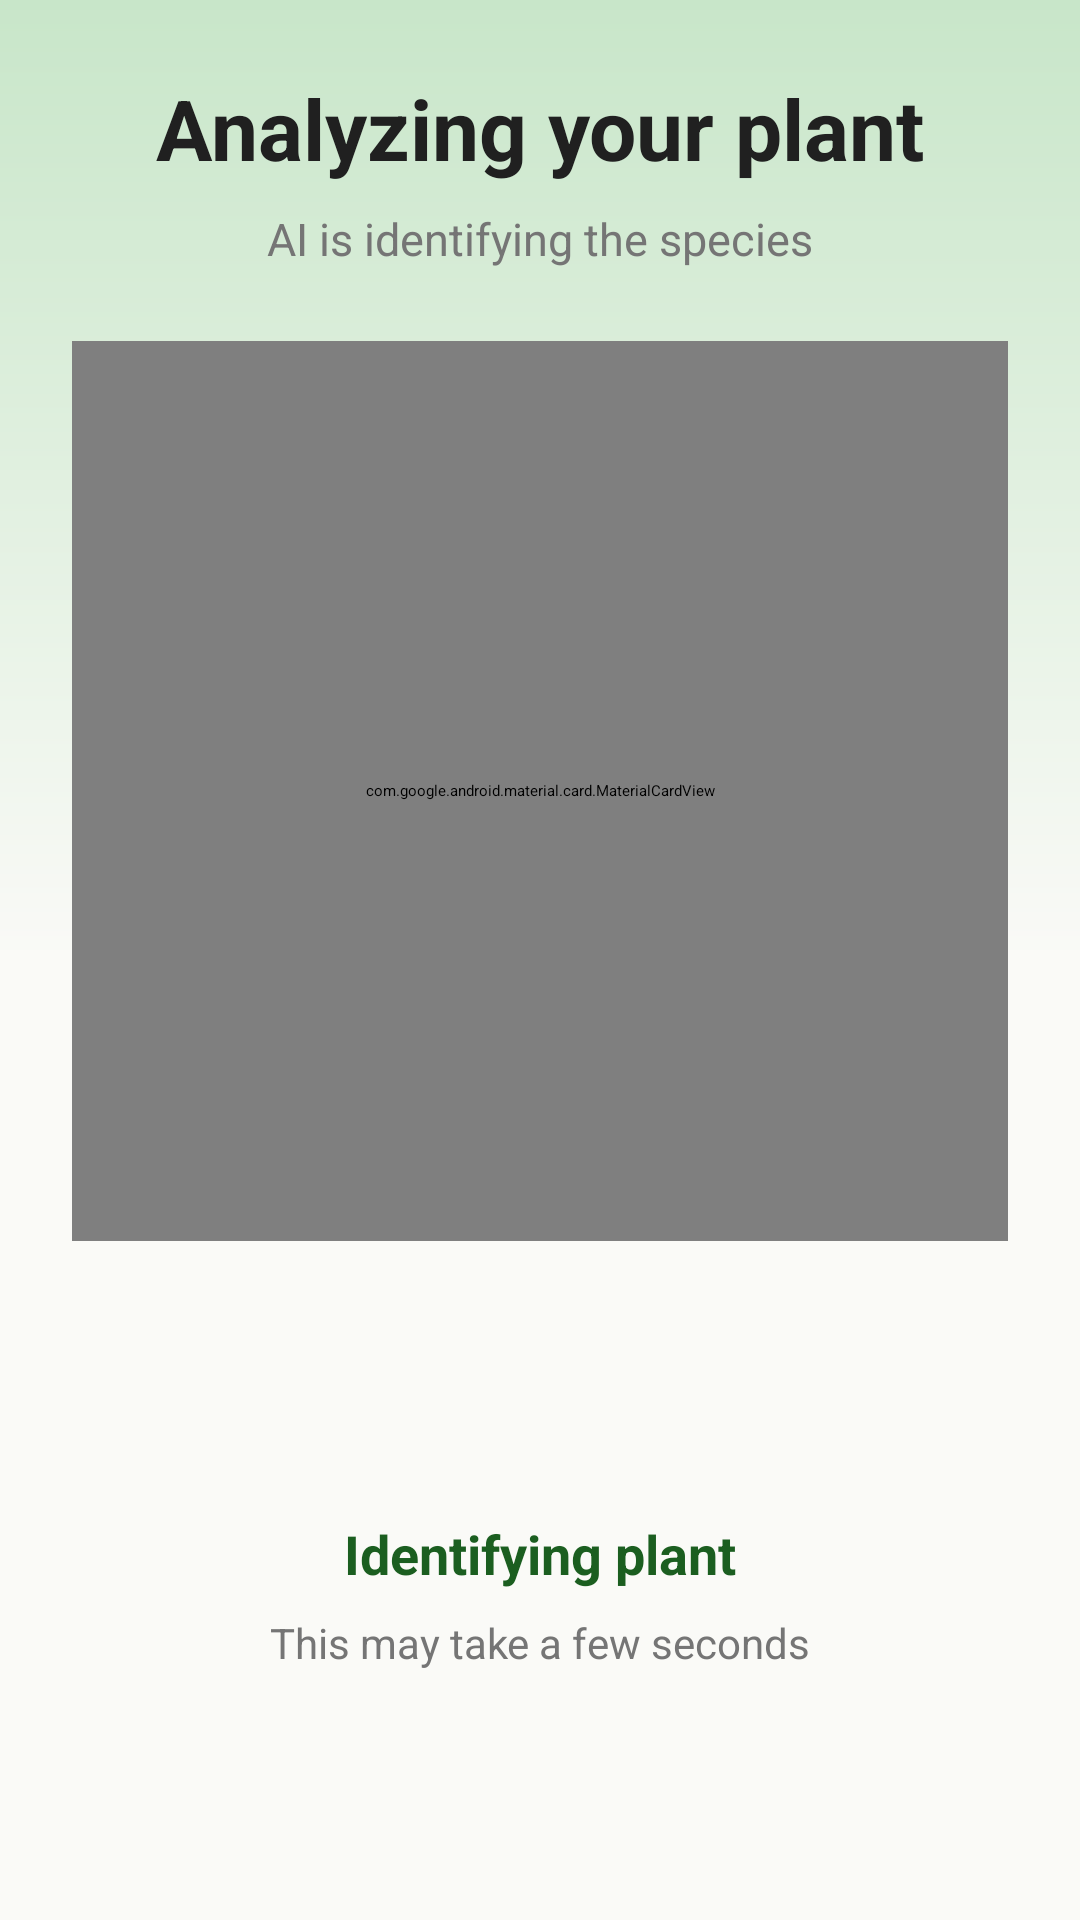

Here is an Android app screen rendered from its layout file. Give the layout XML and the strings, colors and styles it references.
<!-- AndroidManifest.xml: application theme Theme.PlantIdentifier.Starting -->
<!-- res/layout/fragment_analysis.xml -->
<?xml version="1.0" encoding="utf-8"?>
<androidx.constraintlayout.widget.ConstraintLayout
    xmlns:android="http://schemas.android.com/apk/res/android"
    xmlns:app="http://schemas.android.com/apk/res-auto"
    android:layout_width="match_parent"
    android:layout_height="match_parent"
    android:background="@drawable/screen_background">

    <TextView
        android:id="@+id/tvAnalysisTitle"
        android:layout_width="0dp"
        android:layout_height="wrap_content"
        android:layout_marginTop="24dp"
        android:text="@string/analysis_title"
        android:textColor="@color/appText"
        android:textSize="28sp"
        android:textStyle="bold"
        android:gravity="center"
        app:layout_constraintTop_toTopOf="parent"
        app:layout_constraintStart_toStartOf="parent"
        app:layout_constraintEnd_toEndOf="parent" />

    <TextView
        android:id="@+id/tvAnalysisSubtitle"
        android:layout_width="0dp"
        android:layout_height="wrap_content"
        android:layout_marginTop="8dp"
        android:text="@string/analysis_subtitle"
        android:textColor="@color/appMutedText"
        android:textSize="15sp"
        android:gravity="center"
        app:layout_constraintTop_toBottomOf="@id/tvAnalysisTitle"
        app:layout_constraintStart_toStartOf="parent"
        app:layout_constraintEnd_toEndOf="parent" />

    <com.google.android.material.card.MaterialCardView
        android:id="@+id/imageCard"
        android:layout_width="0dp"
        android:layout_height="300dp"
        android:layout_marginTop="24dp"
        android:layout_marginStart="24dp"
        android:layout_marginEnd="24dp"
        app:cardCornerRadius="24dp"
        app:cardElevation="0dp"
        app:strokeColor="@color/appDivider"
        app:strokeWidth="1dp"
        app:layout_constraintTop_toBottomOf="@id/tvAnalysisSubtitle"
        app:layout_constraintStart_toStartOf="parent"
        app:layout_constraintEnd_toEndOf="parent">

        <ImageView
            android:id="@+id/imgPlant"
            android:layout_width="match_parent"
            android:layout_height="match_parent"
            android:scaleType="centerCrop"
            android:contentDescription="@string/image_analysis_content_description" />

    </com.google.android.material.card.MaterialCardView>

    <ProgressBar
        android:id="@+id/progressAnalysis"
        android:layout_width="48dp"
        android:layout_height="48dp"
        android:layout_marginTop="28dp"
        app:layout_constraintTop_toBottomOf="@id/imageCard"
        app:layout_constraintStart_toStartOf="parent"
        app:layout_constraintEnd_toEndOf="parent" />

    <TextView
        android:id="@+id/tvAnalysisStatus"
        android:layout_width="wrap_content"
        android:layout_height="wrap_content"
        android:layout_marginTop="16dp"
        android:text="@string/analysis_status"
        android:textColor="@color/primaryGreen"
        android:textSize="18sp"
        android:textStyle="bold"
        app:layout_constraintTop_toBottomOf="@id/progressAnalysis"
        app:layout_constraintStart_toStartOf="parent"
        app:layout_constraintEnd_toEndOf="parent" />

    <TextView
        android:id="@+id/tvAnalysisHint"
        android:layout_width="wrap_content"
        android:layout_height="wrap_content"
        android:layout_marginTop="8dp"
        android:text="@string/analysis_hint"
        android:textColor="@color/appMutedText"
        android:textSize="14sp"
        app:layout_constraintTop_toBottomOf="@id/tvAnalysisStatus"
        app:layout_constraintStart_toStartOf="parent"
        app:layout_constraintEnd_toEndOf="parent" />

    <com.google.android.material.button.MaterialButton
        android:id="@+id/btnRetry"
        android:layout_width="wrap_content"
        android:layout_height="wrap_content"
        android:layout_marginTop="20dp"
        android:text="@string/retry"
        android:textAllCaps="false"
        android:visibility="gone"
        app:layout_constraintTop_toBottomOf="@id/tvAnalysisHint"
        app:layout_constraintStart_toStartOf="parent"
        app:layout_constraintEnd_toEndOf="parent" />

</androidx.constraintlayout.widget.ConstraintLayout>
<!-- resources referenced by this layout -->
<resources>
  <color name="appDivider">#C8E6C9</color>
  <color name="appMutedText">#757575</color>
  <color name="appText">#202020</color>
  <color name="primaryGreen">#1B5E20</color>
  <!-- drawable screen_background (drawable) -->
  <?xml version="1.0" encoding="utf-8"?>
  <shape xmlns:android="http://schemas.android.com/apk/res/android" android:shape="rectangle">
      <gradient android:angle="270" android:startColor="#C8E6C9" android:centerColor="#FAFAF7" android:endColor="#FAFAF7" />
  </shape>
  <string name="analysis_hint">This may take a few seconds</string>
  <string name="analysis_status">Identifying plant</string>
  <string name="analysis_subtitle">AI is identifying the species</string>
  <string name="analysis_title">Analyzing your plant</string>
  <string name="image_analysis_content_description">Plant being analyzed</string>
  <string name="retry">Try again</string>
  <style name="Theme.PlantIdentifier.Starting" parent="Theme.SplashScreen">
  
          <item name="windowSplashScreenBackground">@color/appBackground</item>
          <item name="windowSplashScreenAnimatedIcon">@drawable/splash_plant</item>
          <item name="windowSplashScreenIconBackgroundColor">@android:color/transparent</item>
          <item name="postSplashScreenTheme">@style/Theme.PlantIdentifier</item>
  
      </style>
  <color name="appBackground">#FAFAF7</color>
  <!-- drawable splash_plant (drawable) -->
  <?xml version="1.0" encoding="utf-8"?>
  <layer-list xmlns:android="http://schemas.android.com/apk/res/android">
      <item
          android:left="30dp"
          android:top="30dp"
          android:right="30dp"
          android:bottom="30dp"
          android:drawable="@drawable/plant" />
  </layer-list>
  <style name="Theme.PlantIdentifier" parent="Base.Theme.PlantIdentifier" />
  <!-- drawable plant: png bitmap (drawable, 467968 bytes) -->
  <style name="Base.Theme.PlantIdentifier" parent="Theme.Material3.DayNight.NoActionBar">
          
          <item name="colorPrimary">@color/primaryGreen</item>
          <item name="colorPrimaryVariant">@color/primaryGreen</item>
          <item name="colorOnPrimary">@color/white</item>
          
          <item name="colorSecondary">@color/accentGreen</item>
          <item name="colorSecondaryVariant">@color/accentGreen</item>
          <item name="colorOnSecondary">@color/black</item>
          
          <item name="android:statusBarColor">@color/appBackground</item>
          <item name="android:navigationBarColor">@color/appBackground</item>
          <item name="android:windowLightStatusBar">true</item>
          <item name="android:windowLightNavigationBar">true</item>
          
          <item name="android:windowBackground">@color/appBackground</item>
      </style>
  <color name="white">#FFFFFFFF</color>
  <color name="accentGreen">#C8E6C9</color>
  <color name="black">#FF000000</color>
</resources>
